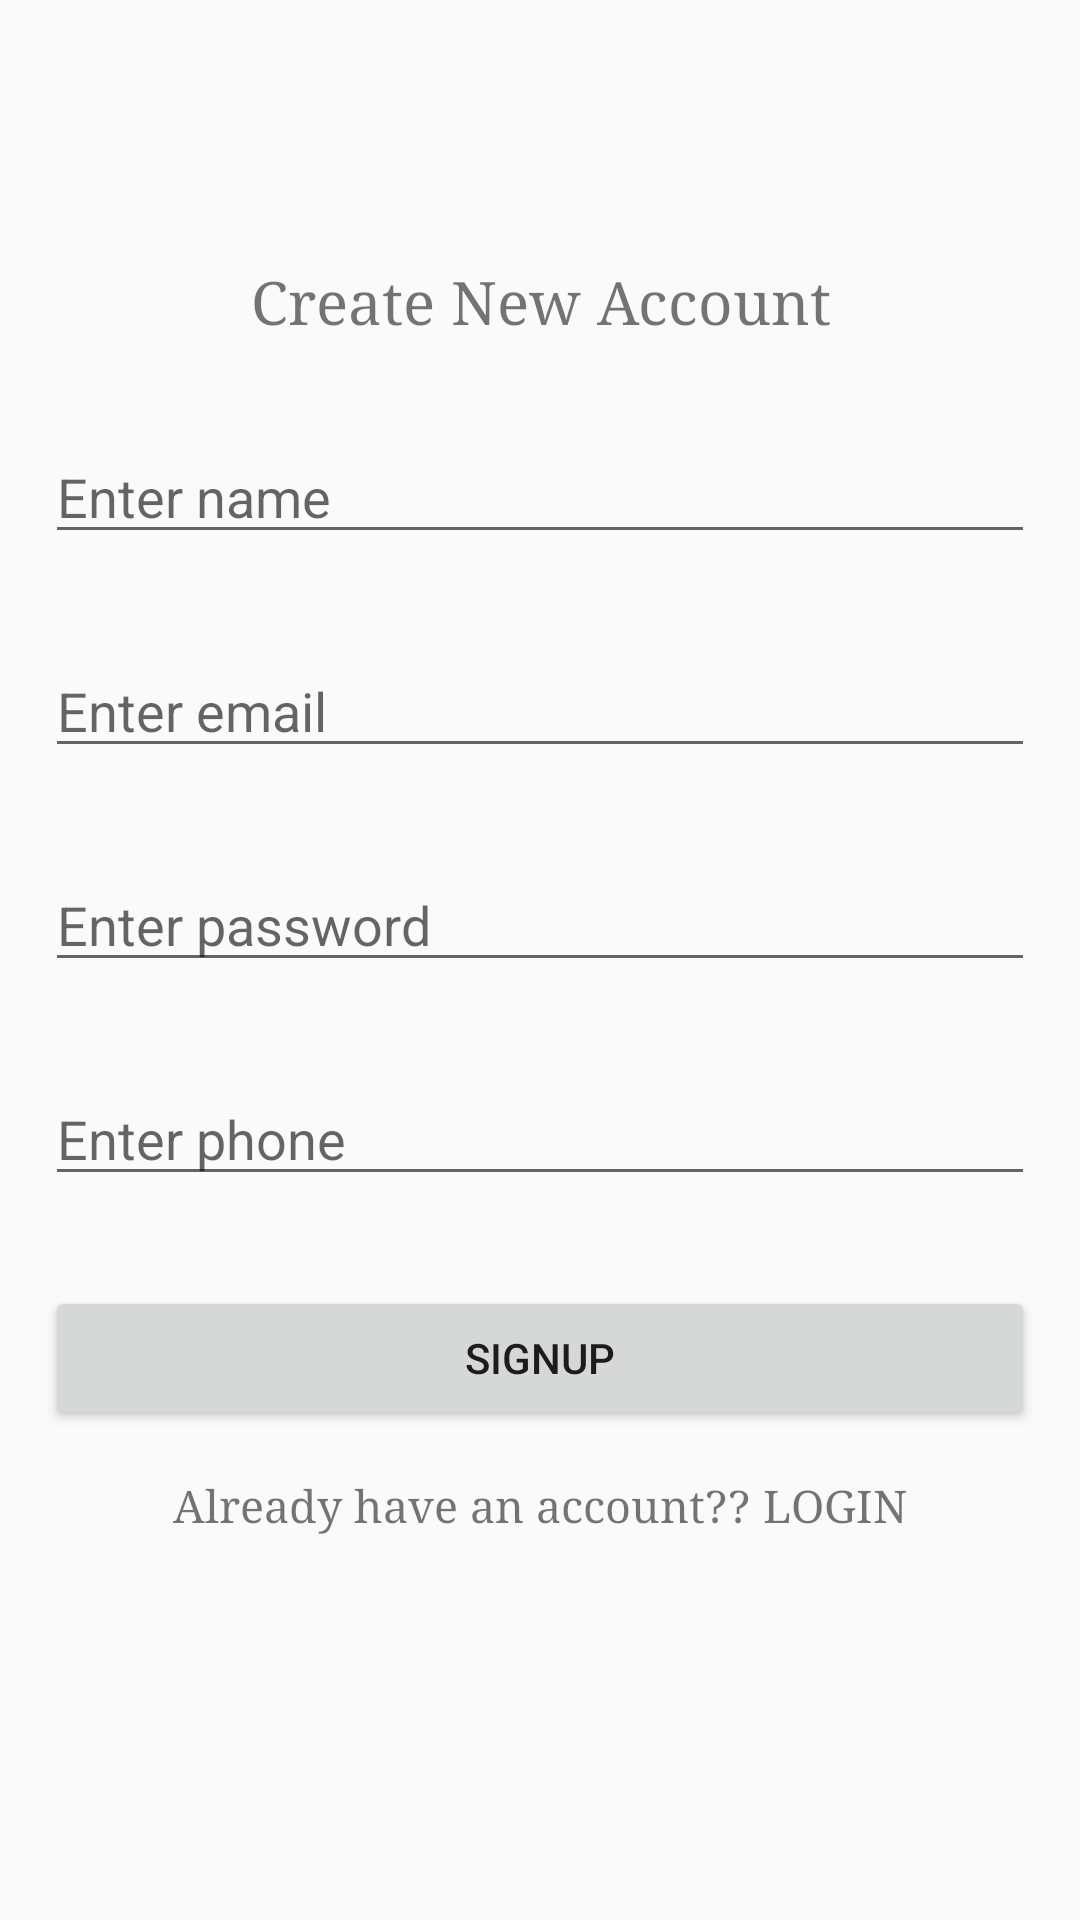

Produce the Android XML layout that renders to this screen, including the resource entries it uses.
<!-- AndroidManifest.xml: application theme AppTheme -->
<!-- res/layout/activity_register.xml -->
<?xml version="1.0" encoding="utf-8"?>
<RelativeLayout xmlns:android="http://schemas.android.com/apk/res/android"
    xmlns:tools="http://schemas.android.com/tools"
    android:layout_width="match_parent"
    android:layout_height="match_parent"
    tools:context="com.example.navigationdrawer.Register">


    <TextView
        android:id="@+id/textView"
        android:layout_width="wrap_content"
        android:layout_height="30dp"
        android:textAlignment="center"
        android:textSize="20dp"
        android:fontFamily="serif"
        android:text="Create New Account"
        android:layout_above="@+id/linearLayout"
        android:layout_centerHorizontal="true"
        android:layout_marginBottom="11dp" />

    <LinearLayout
        android:layout_centerVertical="true"
        android:layout_width="match_parent"
        android:layout_height="wrap_content"
        android:orientation="vertical"
        android:id="@+id/linearLayout">
        <EditText
            android:id="@+id/name"
            android:layout_width="match_parent"
            android:layout_height="wrap_content"
            android:layout_margin="15dp"
            android:hint="Enter name"
            android:inputType="text" />


        <EditText
            android:id="@+id/email"
            android:layout_width="match_parent"
            android:layout_height="wrap_content"
            android:layout_margin="15dp"
            android:hint="Enter email"
            android:inputType="textEmailAddress" />

        <EditText
            android:id="@+id/password"
            android:layout_width="match_parent"
            android:layout_height="wrap_content"
            android:layout_margin="15dp"
            android:hint="Enter password"
            android:inputType="textPassword" />
        <EditText
            android:id="@+id/phone"
            android:layout_width="match_parent"
            android:layout_height="wrap_content"
            android:layout_margin="15dp"
            android:hint="Enter phone"
            android:inputType="number" />

        <Button
            android:id="@+id/buttonSignup"
            android:layout_width="match_parent"
            android:layout_height="wrap_content"
            android:layout_margin="15dp"
            android:text="Signup" />

        <TextView
            android:id="@+id/textView2"
            android:layout_width="match_parent"
            android:layout_height="wrap_content"
            android:layout_below="@+id/linearLayout"
            android:layout_centerHorizontal="true"
            android:fontFamily="serif"
            android:textAlignment="center"
            android:text="Already have an account?? LOGIN"
            android:textSize="15dp" />

    </LinearLayout>

    <ProgressBar
        android:id="@+id/progressBar2"
        style="?android:attr/progressBarStyle"
        android:layout_width="wrap_content"
        android:layout_height="wrap_content"
        android:layout_below="@+id/linearLayout"
        android:visibility="invisible"
        android:layout_centerHorizontal="true" />

</RelativeLayout>
<!-- resources referenced by this layout -->
<resources>
  <style name="AppTheme" parent="Theme.AppCompat.Light.NoActionBar">
          <item name="colorPrimary">@color/colorPrimary</item>
          <item name="colorPrimaryDark">@color/colorPrimaryDark</item>
          <item name="colorAccent">@color/colorAccent</item>
          <item name="android:windowContentOverlay">@null</item>
          <item name="windowActionBar">false</item>
          <item name="windowNoTitle">true</item>
          <item name="drawerArrowStyle">@style/MaterialDrawer.DrawerArrowStyle</item>
      </style>
  <color name="colorPrimary">#008577</color>
  <color name="colorPrimaryDark">#00574B</color>
  <color name="colorAccent">#D81B60</color>
  <style name="MaterialDrawer.DrawerArrowStyle" parent="Widget.AppCompat.DrawerArrowToggle">
          <item name="spinBars">false</item>
          <item name="color">@android:color/white</item>
      </style>
</resources>
